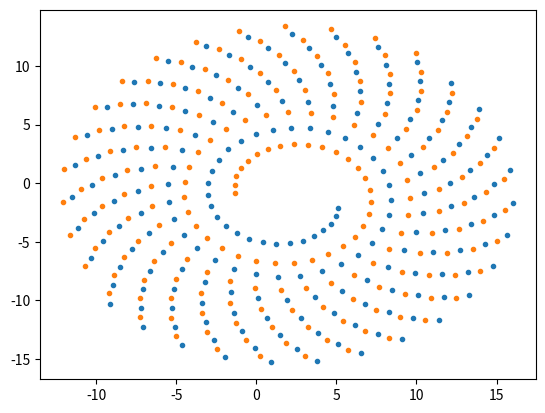

Python code for this plot:
import numpy as np
from matplotlib import pyplot

def draw_target(class1, class2, title, path, file):
    # pyplot.axes(xlim=(-10, 10))
    pyplot.plot(class1[0], class1[1], '.')
    pyplot.plot(class2[0], class2[1], '.')
    # pyplot.suptitle('{}\naverage quadratic error: {}'.format(title, average_quadratic_error(computed, targets_vec)))
    if path is not None:
        pyplot.savefig(path + file, bbox_inches='tight')
    else:
        pyplot.show()

def to_polar(coordinates):
    return np.stack((
        np.arctan2(coordinates[1], coordinates[0]),
        np.linalg.norm(coordinates, axis=0)))

path = None

u = np.arange(1, 201)

class1 = np.stack((2 + np.sin(.2 * u + 8) * np.sqrt(u + 10), -1 + np.cos(.2 * u + 8) * np.sqrt(u + 10)))
class2 = np.stack((2 + np.sin(.2 * u - 8) * np.sqrt(u + 10), -1 + np.cos(.2 * u - 8) * np.sqrt(u + 10)))

draw_target(class1, class2, 'cartesian coordinates', path, 'targets.png')

# draw_target(to_polar(class1), to_polar(class2), 'cartesian coordinates', path, 'targets.png')
